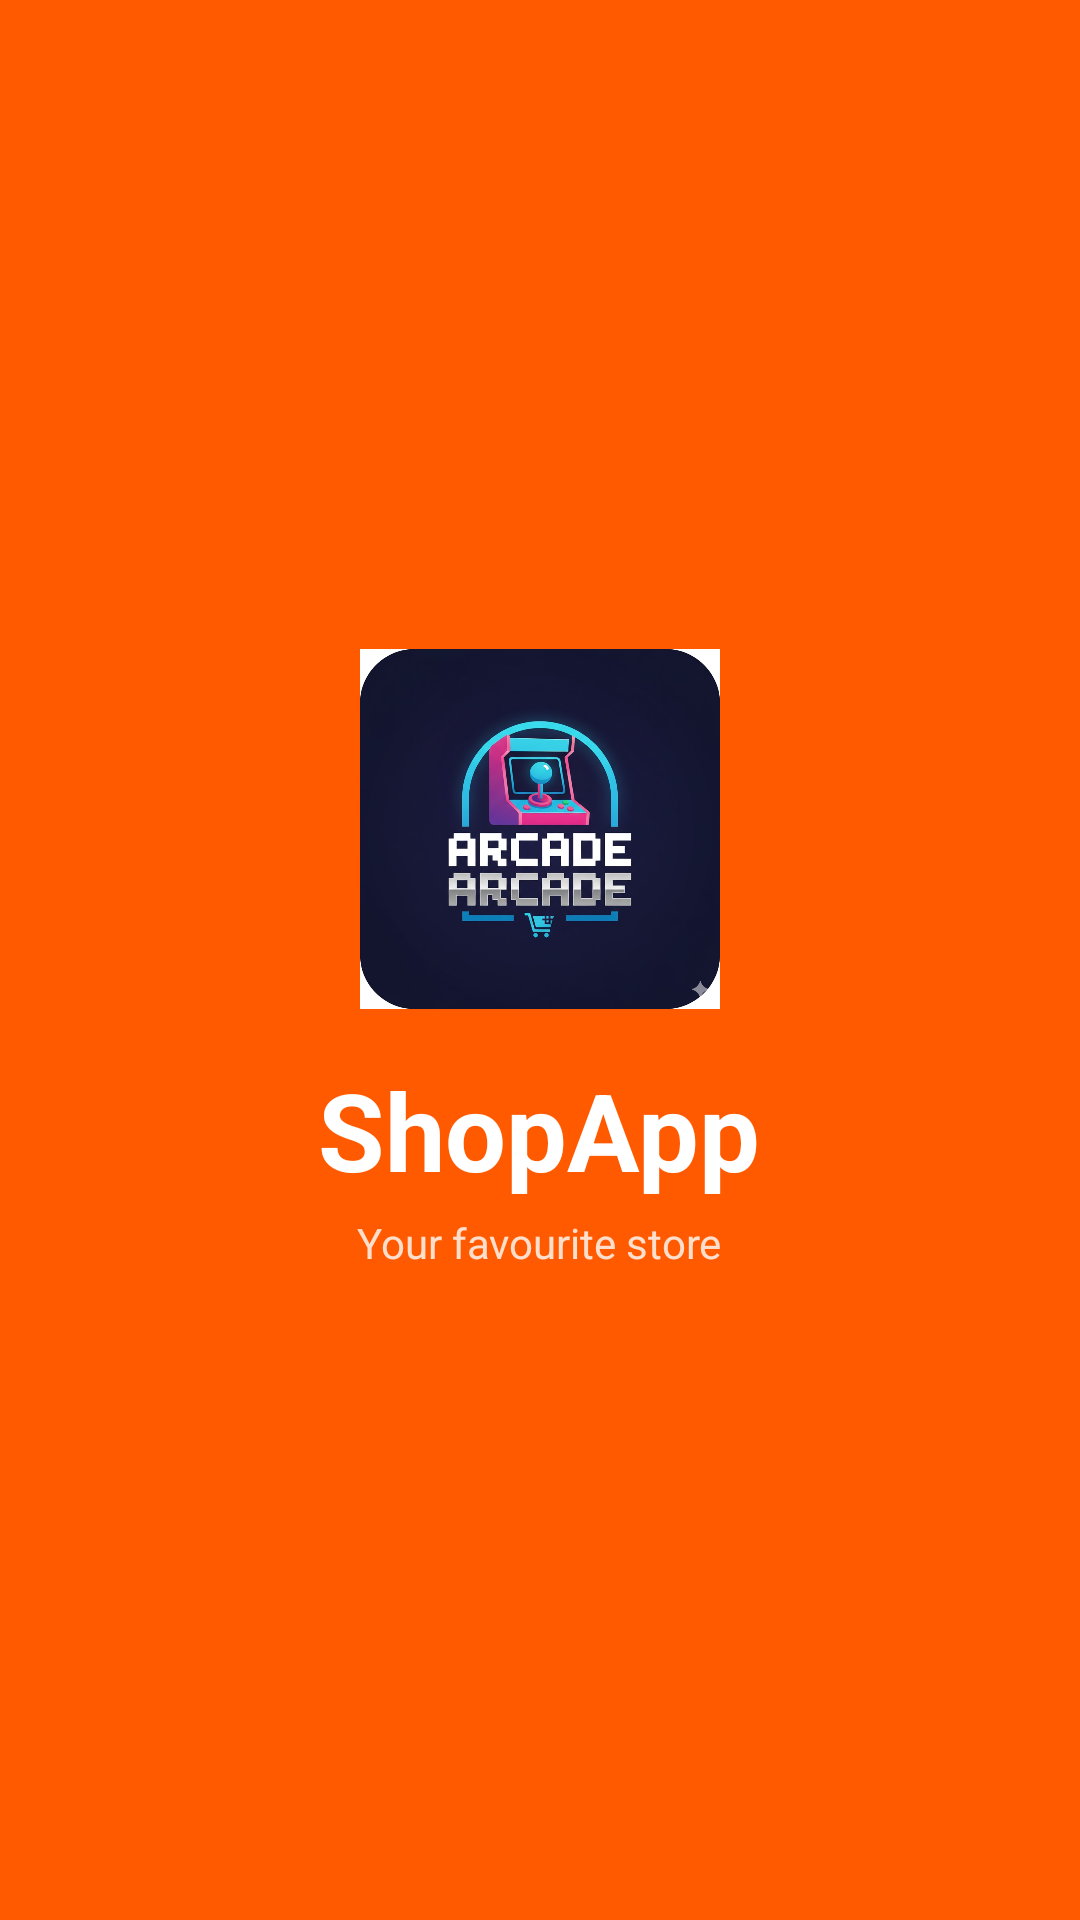

The Android layout XML behind this screen, and the referenced resources:
<!-- AndroidManifest.xml: activity theme Theme.ShopApp -->
<!-- res/layout/activity_splash.xml -->
<?xml version="1.0" encoding="utf-8"?>
<LinearLayout xmlns:android="http://schemas.android.com/apk/res/android"
    android:layout_width="match_parent"
    android:layout_height="match_parent"
    android:gravity="center"
    android:orientation="vertical"
    android:background="?attr/colorPrimary">

    <ImageView
        android:layout_width="120dp"
        android:layout_height="120dp"
        android:src="@drawable/logo" />

    <TextView
        android:layout_width="wrap_content"
        android:layout_height="wrap_content"
        android:text="ShopApp"
        android:textSize="36sp"
        android:textStyle="bold"
        android:textColor="?attr/colorOnPrimary"
        android:layout_marginTop="16dp" />

    <TextView
        android:layout_width="wrap_content"
        android:layout_height="wrap_content"
        android:text="Your favourite store"
        android:textSize="14sp"
        android:textColor="?attr/colorOnPrimary"
        android:alpha="0.8"
        android:layout_marginTop="4dp" />

</LinearLayout>
<!-- resources referenced by this layout -->
<resources>
  <!-- drawable logo: jpg bitmap (drawable, 96759 bytes) -->
  <style name="Theme.ShopApp" parent="Theme.Material3.DayNight.NoActionBar">
          
          <item name="colorPrimary">#FF5A00</item>
          <item name="colorPrimaryVariant">#E04F00</item>
          <item name="colorOnPrimary">@android:color/white</item>
          
          <item name="colorSecondary">#80CBC4</item>
          <item name="colorSecondaryVariant">#018786</item>
          <item name="colorOnSecondary">@android:color/black</item>
          
          <item name="android:statusBarColor">?attr/colorPrimaryVariant</item>
      </style>
</resources>
